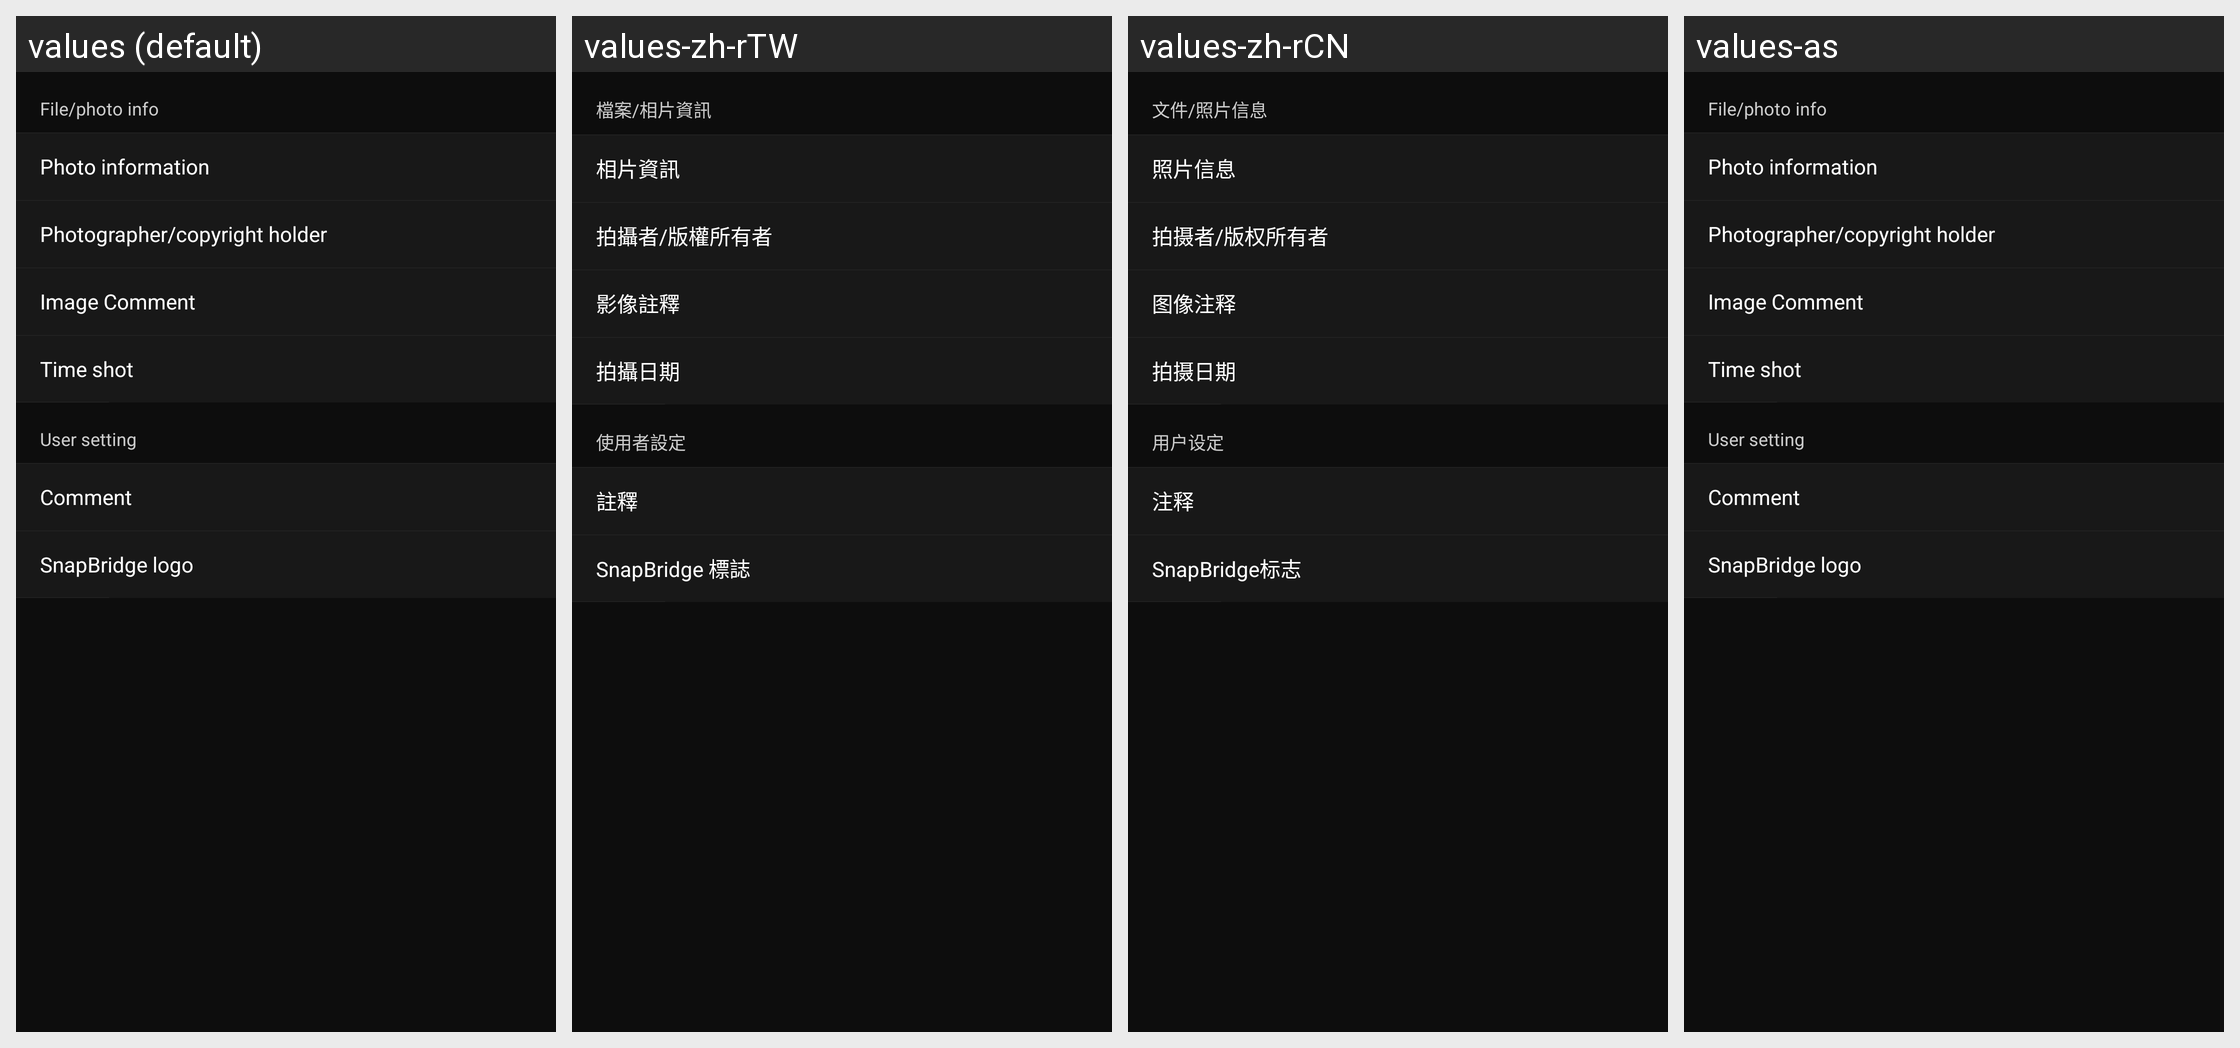

Translations of the strings shown on this Android screen, per locale in the grid:
Android screen res/layout/credit_type_setting.xml rendered under 4 locales, left to right: values (default), values-zh-rTW, values-zh-rCN, values-as. Device: Nexus 5 (rendered at 1080×1920; each locale shown at half size, 540×960, under a caption strip naming it); theme AppTheme.
Other locales in the repository, not shown: values-af, values-de, values-en-rGB, values-es, values-fr, values-hu, values-it, values-ja, values-ko, values-nl, values-pa, values-ru, values-tr.
Strings drawn on this screen, with the default value and each locale's value (text and hints the layout hard-codes, and strings that could not be matched under every locale, appear in the picture but are not listed):

MID_APP_CD_TYPE_PHOTOINFO_LIST_INDEX
  values: File/photo info
  values-zh-rTW: 檔案/相片資訊
  values-zh-rCN: 文件/照片信息
  values-as: File/photo info  [not translated; the default value is used]

MID_APP_CD_TYPE_PHOTOINFO_LIST_LIST_INFO
  values: Photo information
  values-zh-rTW: 相片資訊
  values-zh-rCN: 照片信息
  values-as: Photo information  [not translated; the default value is used]

MID_APP_CD_TYPE_PHOTOINFO_LIST_PHOTOGRAPHER_AND_COPYRIGHT
  values: Photographer/copyright holder
  values-zh-rTW: 拍攝者/版權所有者
  values-zh-rCN: 拍摄者/版权所有者
  values-as: Photographer/copyright holder  [not translated; the default value is used]

MID_APP_CD_TYPE_PHOTOINFO_LIST_COMMENT
  values: Image Comment
  values-zh-rTW: 影像註釋
  values-zh-rCN: 图像注释
  values-as: Image Comment  [not translated; the default value is used]

MID_APP_CD_TYPE_PHOTOINFO_LIST_DATE
  values: Time shot
  values-zh-rTW: 拍攝日期
  values-zh-rCN: 拍摄日期
  values-as: Time shot  [not translated; the default value is used]

MID_APP_CD_USER_SETTING_TITLE
  values: User setting
  values-zh-rTW: 使用者設定
  values-zh-rCN: 用户设定
  values-as: User setting  [not translated; the default value is used]

MID_APP_CD_TYPE_USER_SETTING_LIST_COMMENT
  values: Comment
  values-zh-rTW: 註釋
  values-zh-rCN: 注释
  values-as: Comment  [not translated; the default value is used]

MID_APP_CD_TYPE_USER_SETTING_LIST_SNAPBRIDGE_LOGO
  values: SnapBridge logo
  values-zh-rTW: SnapBridge 標誌
  values-zh-rCN: SnapBridge标志
  values-as: SnapBridge logo  [not translated; the default value is used]
